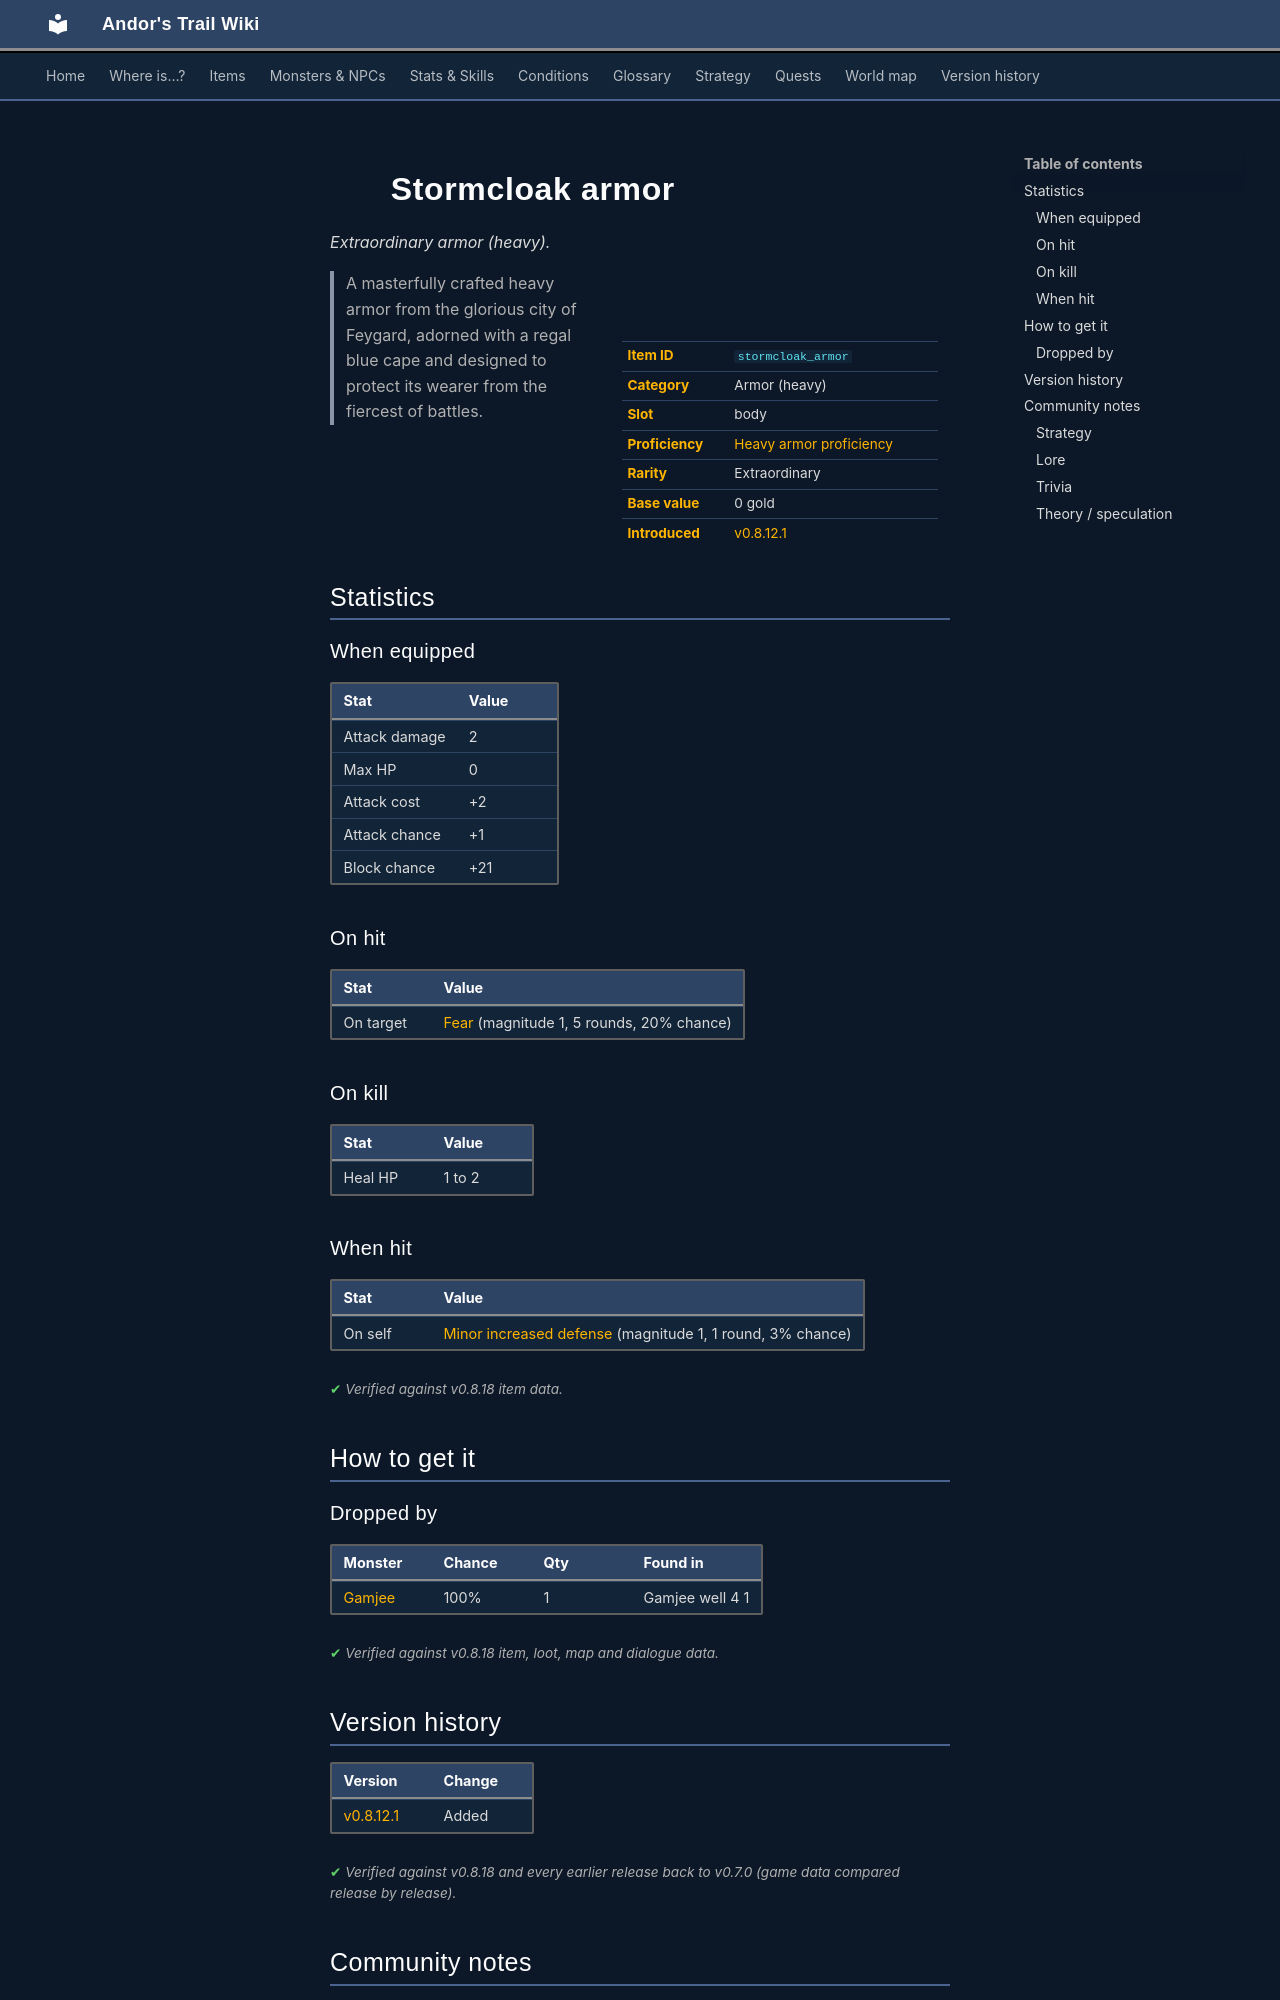

repository: asdfghjkl628/Andor-s-Trail-Wikiiii · page: items/stormcloak_armor/index.html · generator: mkdocs

---
description: "Stormcloak armor is a extraordinary armor (heavy) in Andor's Trail (Attack damage 2, Max HP 0, Attack cost +2, Attack chance +1). How to get it: monster drops. A masterfully crafted heavy armor from the glorious city of Feygard, adorned with a regal blue cape and designed to protect its wearer…"
---

# ![](../assets/icons/items/items_newb_199.png){ .sprite } Stormcloak armor

*Extraordinary armor (heavy).*

<div class="infobox" markdown>

<p class="ib-img"><img class="sprite" src="../../assets/icons/items/items_newb_199.png" alt=""></p>

| | |
|---|---|
| **Item ID** | `stormcloak_armor` |
| **Category** | Armor (heavy) |
| **Slot** | body |
| **Proficiency** | [Heavy armor proficiency](../skills/armorProficiencyHeavy.md) |
| **Rarity** | Extraordinary |
| **Base value** | 0 gold |
| **Introduced** | [v0.8.12.1](../versions/0.8.12.1.md) |

</div>

> A masterfully crafted heavy armor from the glorious city of Feygard, adorned with a regal blue cape and designed to protect its wearer from the fiercest of battles.

## Statistics

### When equipped

| Stat | Value |
|---|---|
| Attack damage | 2 |
| Max HP | 0 |
| Attack cost | +2 |
| Attack chance | +1 |
| Block chance | +21 |

### On hit

| Stat | Value |
|---|---|
| On target | [Fear](../conditions/fear.md) (magnitude 1, 5 rounds, 20% chance) |

### On kill

| Stat | Value |
|---|---|
| Heal HP | 1 to 2 |

### When hit

| Stat | Value |
|---|---|
| On self | [Minor increased defense](../conditions/minor_increased_defense.md) (magnitude 1, 1 round, 3% chance) |

<p class="verified">Verified against v0.8.18 item data.</p>

## How to get it

### Dropped by

| Monster | Chance | Qty | Found in |
|---|---|---|---|
| [Gamjee](../monsters/gamjee.md#v-gamjee_oc) | 100% | 1 | Gamjee well 4 1 |


<p class="verified">Verified against v0.8.18 item, loot, map and dialogue data.</p>


## Version history

| Version | Change |
|---|---|
| [v0.8.12.1](../versions/0.8.12.1.md) | Added |

<p class="verified">Verified against v0.8.18 and every earlier release back to v0.7.0 (game data compared release by release).</p>


## Community notes

<small>Written by players, not generated from game data. **Strategy**: how and when to use it · **Lore**: the in-world story · **Trivia**: real-world facts, references, development history · **Theory / speculation**: unconfirmed ideas; may just be unfinished content</small>

### Strategy

*No notes yet. Contributions are welcome: [add a note](https://github.com/asdfghjkl628/Andor-s-Trail-Wikiiii/new/main/notes/items?filename=stormcloak_armor.md&value=%23%23%20Strategy%0A%0A%3C%21--%20how%20and%20when%20to%20use%20it%20--%3E%0A%0A%23%23%20Lore%0A%0A%3C%21--%20the%20in-world%20story%20--%3E%0A%0A%23%23%20Trivia%0A%0A%3C%21--%20real-world%20facts%2C%20references%2C%20development%20history%20--%3E%0A%0A%23%23%20Theory%20/%20speculation%0A%0A%3C%21--%20unconfirmed%20ideas%3B%20may%20just%20be%20unfinished%20content%20--%3E%0A).*

### Lore

*No notes yet. Contributions are welcome: [add a note](https://github.com/asdfghjkl628/Andor-s-Trail-Wikiiii/new/main/notes/items?filename=stormcloak_armor.md&value=%23%23%20Strategy%0A%0A%3C%21--%20how%20and%20when%20to%20use%20it%20--%3E%0A%0A%23%23%20Lore%0A%0A%3C%21--%20the%20in-world%20story%20--%3E%0A%0A%23%23%20Trivia%0A%0A%3C%21--%20real-world%20facts%2C%20references%2C%20development%20history%20--%3E%0A%0A%23%23%20Theory%20/%20speculation%0A%0A%3C%21--%20unconfirmed%20ideas%3B%20may%20just%20be%20unfinished%20content%20--%3E%0A).*

### Trivia

*No notes yet. Contributions are welcome: [add a note](https://github.com/asdfghjkl628/Andor-s-Trail-Wikiiii/new/main/notes/items?filename=stormcloak_armor.md&value=%23%23%20Strategy%0A%0A%3C%21--%20how%20and%20when%20to%20use%20it%20--%3E%0A%0A%23%23%20Lore%0A%0A%3C%21--%20the%20in-world%20story%20--%3E%0A%0A%23%23%20Trivia%0A%0A%3C%21--%20real-world%20facts%2C%20references%2C%20development%20history%20--%3E%0A%0A%23%23%20Theory%20/%20speculation%0A%0A%3C%21--%20unconfirmed%20ideas%3B%20may%20just%20be%20unfinished%20content%20--%3E%0A).*
